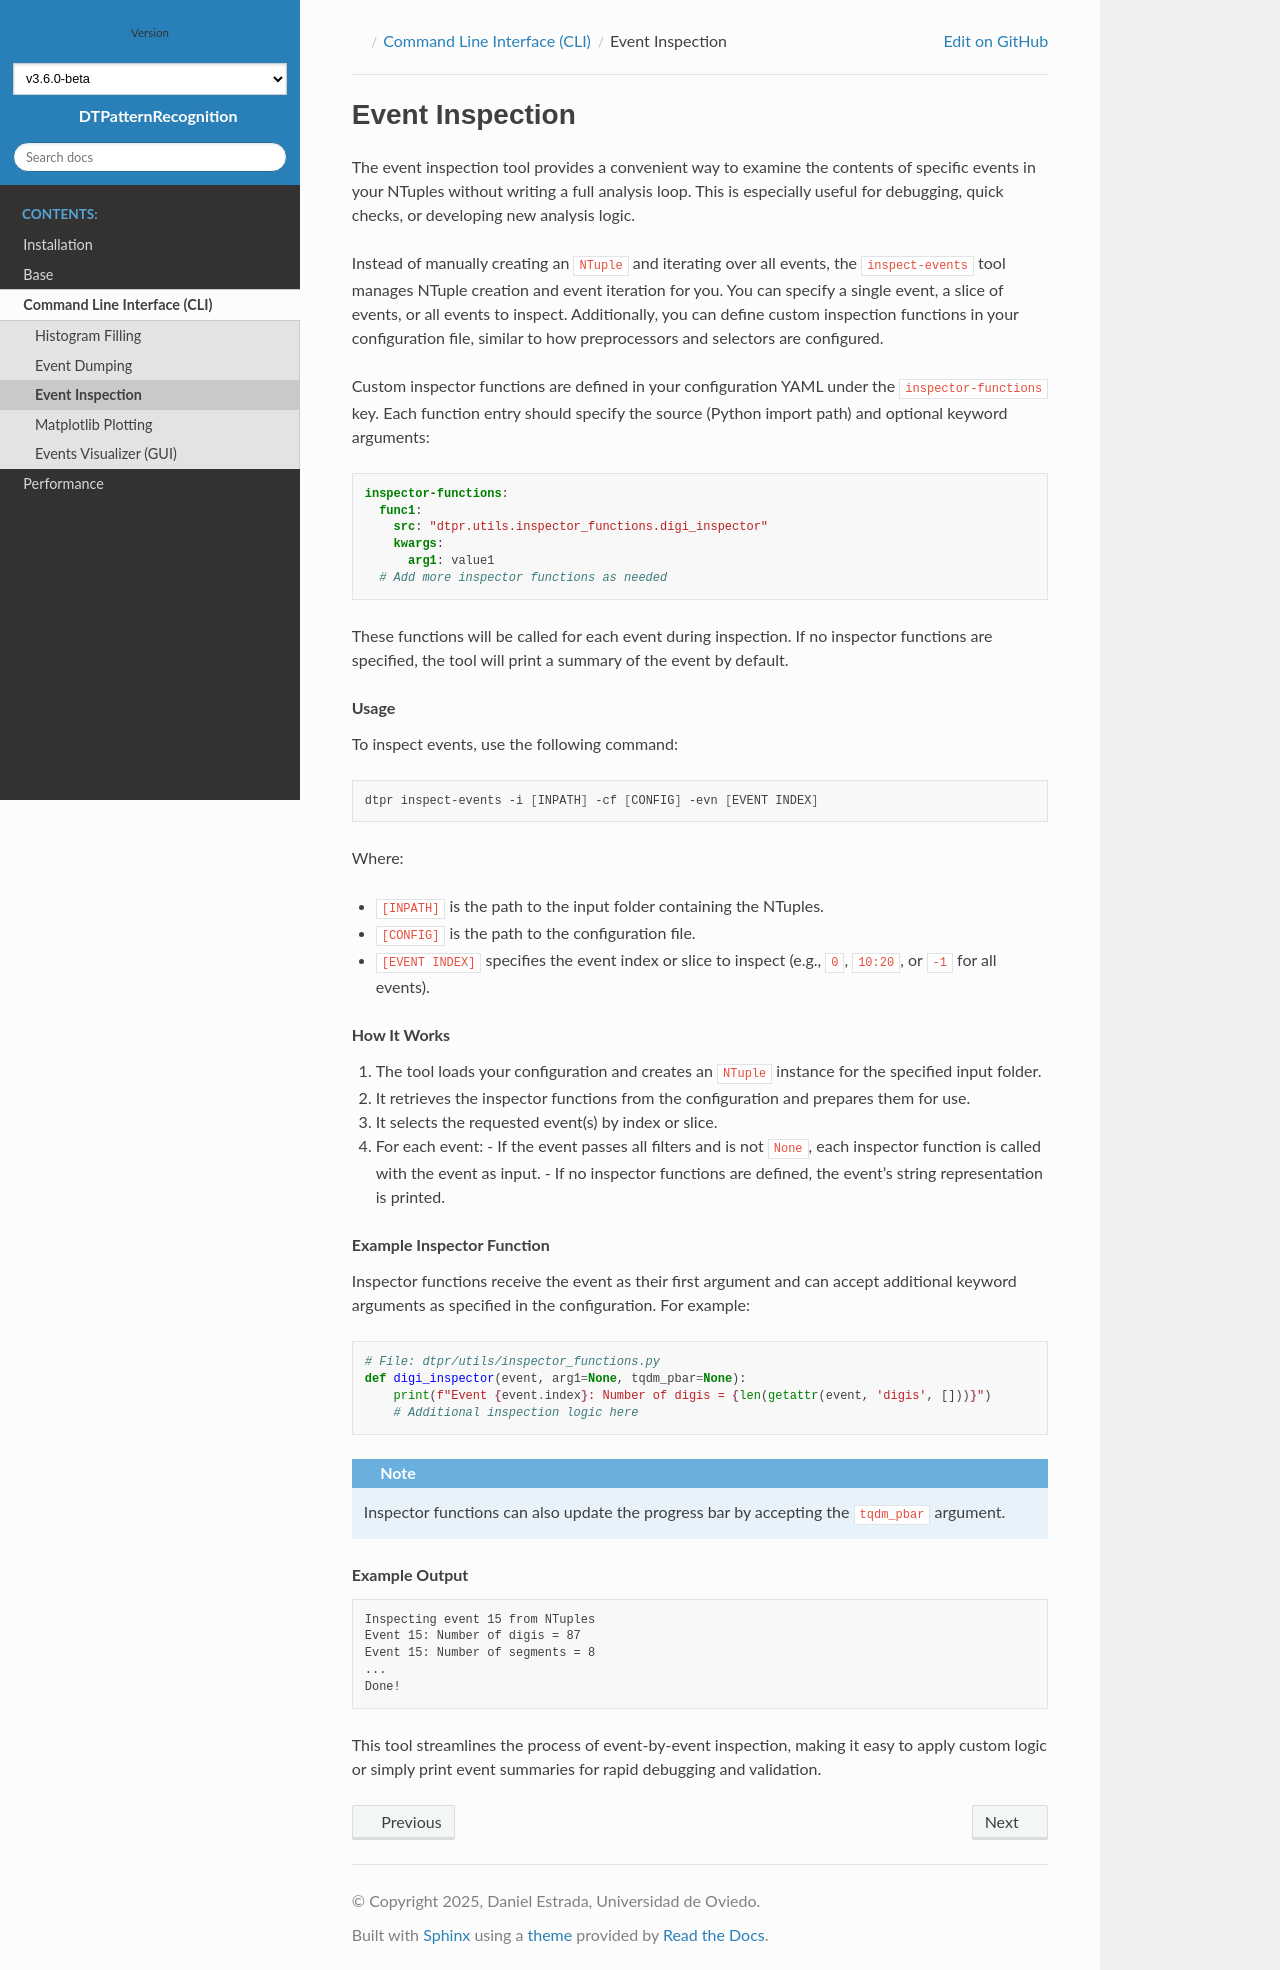

repository: INTREPID-hep/DTPatternRecognition · page: v3.6.0-beta/src/events_inspection.html · generator: sphinx

Event Inspection
================

The event inspection tool provides a convenient way to examine 
the contents of specific events in your NTuples without writing a full analysis loop. 
This is especially useful for debugging, quick checks, or developing new analysis logic.

Instead of manually creating an ``NTuple`` and iterating over all events, the 
``inspect-events`` tool manages NTuple creation and event iteration for you. 
You can specify a single event, a slice of events, or all events to inspect. 
Additionally, you can define custom inspection functions in your configuration file, 
similar to how preprocessors and selectors are configured.

Custom inspector functions are defined in your configuration YAML 
under the ``inspector-functions`` key. Each function entry should specify 
the source (Python import path) and optional keyword arguments:

.. code-block:: yaml

    inspector-functions:
      func1:
        src: "dtpr.utils.inspector_functions.digi_inspector"
        kwargs:
          arg1: value1
      # Add more inspector functions as needed

These functions will be called for each event during inspection. If no inspector functions 
are specified, the tool will print a summary of the event by default.

.. rubric:: Usage

To inspect events, use the following command:

.. code-block:: bash

    dtpr inspect-events -i [INPATH] -cf [CONFIG] -evn [EVENT INDEX]

Where:

- ``[INPATH]`` is the path to the input folder containing the NTuples.

- ``[CONFIG]`` is the path to the configuration file.

- ``[EVENT INDEX]`` specifies the event index or slice to inspect (e.g., ``0``, ``10:20``, or ``-1`` for all events).

.. rubric:: How It Works

1. The tool loads your configuration and creates an ``NTuple`` instance for the specified input folder.
2. It retrieves the inspector functions from the configuration and prepares them for use.
3. It selects the requested event(s) by index or slice.
4. For each event:
   - If the event passes all filters and is not ``None``, each inspector function is called with the event as input.
   - If no inspector functions are defined, the event's string representation is printed.

.. rubric:: Example Inspector Function

Inspector functions receive the event as their first argument and can accept additional keyword arguments as specified in the configuration. For example:

.. code-block:: python

    # File: dtpr/utils/inspector_functions.py
    def digi_inspector(event, arg1=None, tqdm_pbar=None):
        print(f"Event {event.index}: Number of digis = {len(getattr(event, 'digis', []))}")
        # Additional inspection logic here

.. note::
    Inspector functions can also update the progress bar by accepting the ``tqdm_pbar`` argument.

.. rubric:: Example Output

.. code-block:: text

    Inspecting event 15 from NTuples
    Event 15: Number of digis = 87
    Event 15: Number of segments = 8
    ...
    Done!

This tool streamlines the process of event-by-event inspection, making it easy to apply custom 
logic or simply print event summaries for rapid debugging and validation.
